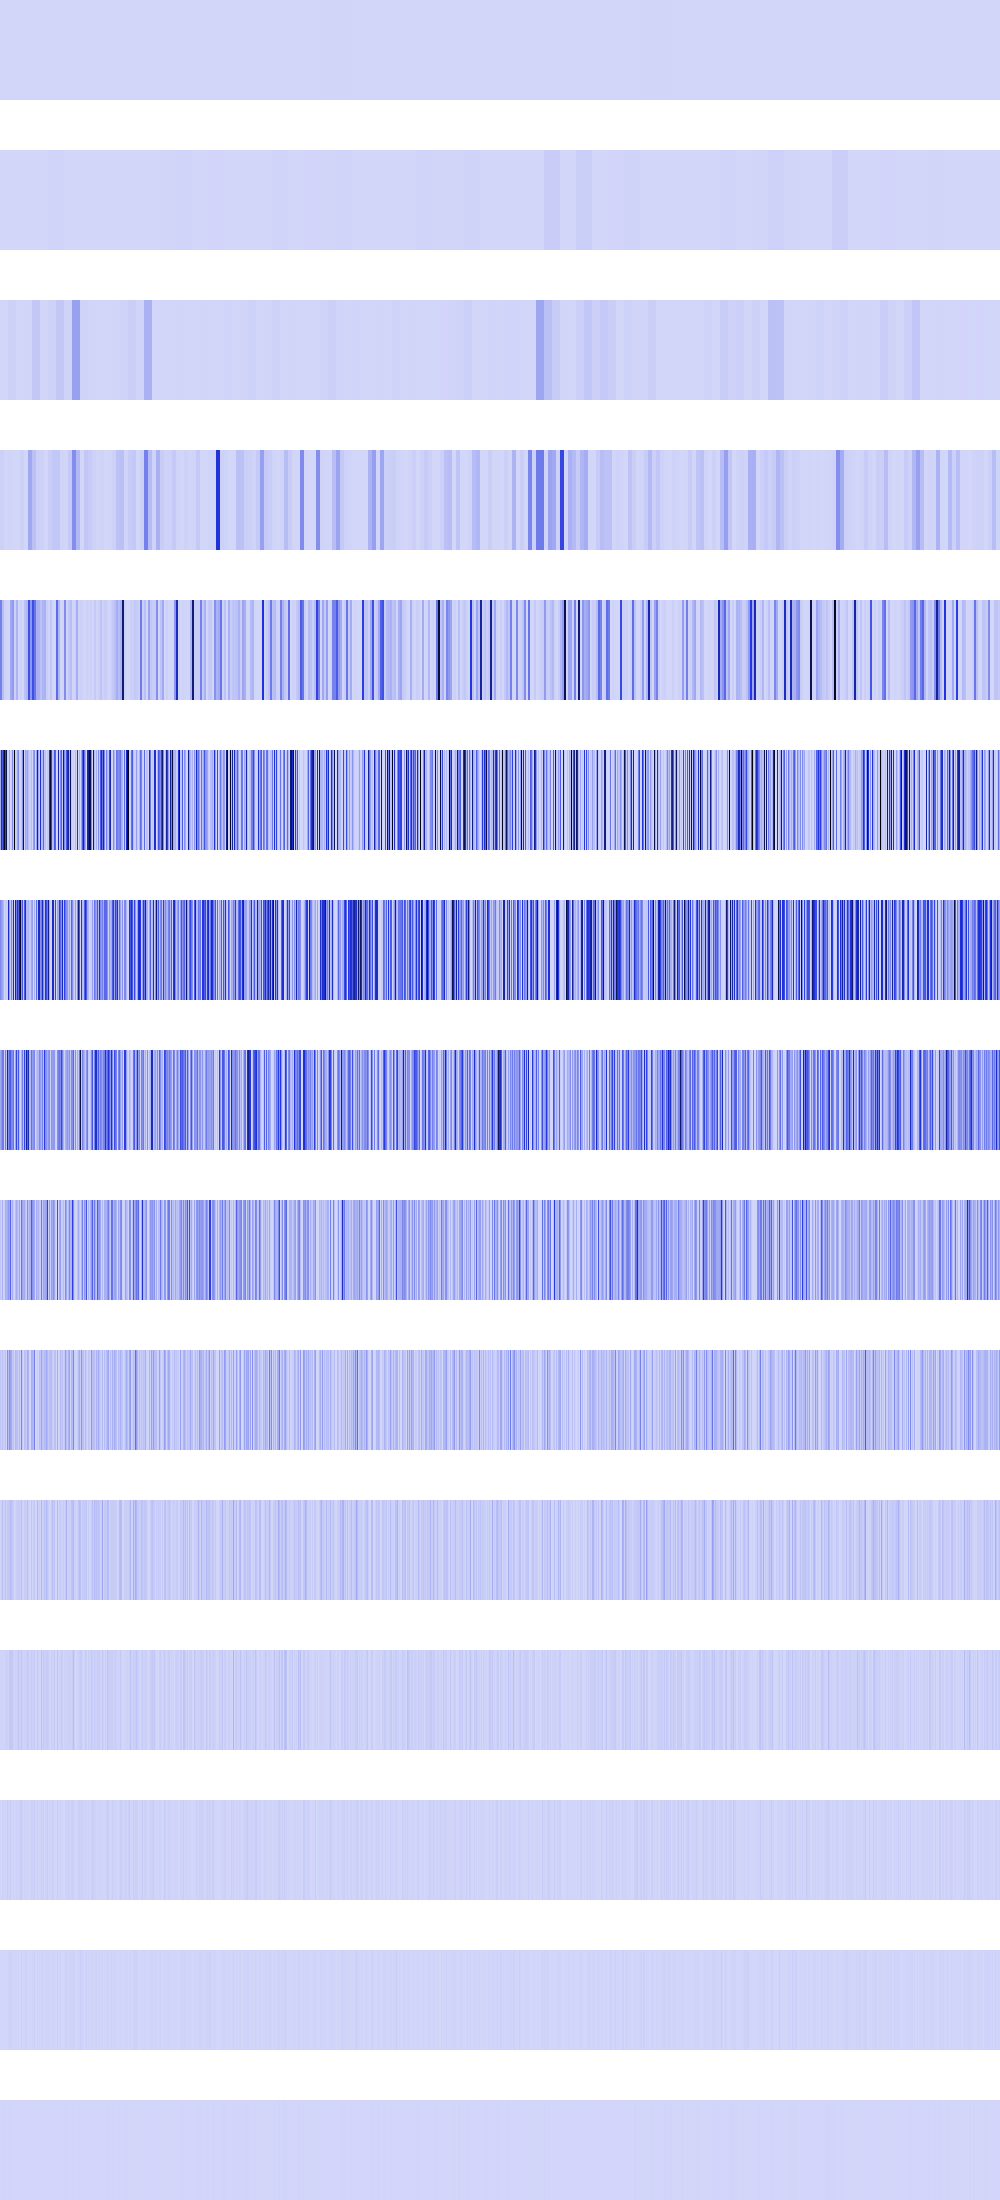

Source data for this figure (header and first rows):
624101, 624101, 624101, 624101, 624101, 624101, 624101, 624101, 624101, 624101, 624101, 624101, 624101, 624101, 624101, 624101, 624101, 624101, 624101, 624101, 624101, 624101, 624101, 624101
1577514, 1577514, 1577514, 1577514, 1577514, 1577514, 1577514, 1577514, 1577514, 1577514, 1577514, 1577514, 1577514, 1577514, 1577514, 1577514, 1123587, 1123587, 1123587, 1123587, 1123587, 1123587, 1123587, 1123587
69696, 69696, 69696, 69696, 69696, 69696, 69696, 69696, 15178757, 15178757, 15178757, 15178757, 15178757, 15178757, 15178757, 15178757, 278784, 278784, 278784, 278784, 278784, 278784, 278784, 278784
14137420, 14137420, 14137420, 14137420, 4460544, 4460544, 4460544, 4460544, 7661708, 7661708, 7661708, 7661708, 369664, 369664, 369664, 369664, 1016064, 1016064, 1016064, 1016064, 16386114, 16386114, 16386114, 16386114
248884992, 248884992, 70291280, 70291280, 15241216, 15241216, 6553600, 6553600, 3444736, 3444736, 134930608, 134930608, 172131904, 172131904, 14258176, 14258176, 100319408, 100319408, 2166784, 2166784, 14500864, 14500864, 589824, 589824
112869376, 545686528, 356451072, 539722432, 987478912, 432636544, 851705856, 6553600, 331776, 131237936, 4460544, 12845056, 218563824, 29593600, 1065357376, 16777216, 28217344, 157351936, 211060000, 9048064, 589824, 48664576, 196445568, 840544128
225738752, 177020928, 142090240, 97329152, 3612672, 34447360, 25690112, 13107200, 552148992, 163684352, 31694848, 233308160, 46080000, 545890304, 32768, 659095552, 251076608, 498728960, 333878464, 685382144, 992083968, 177643520, 379854848, 28516352
132710400, 194658304, 261439488, 270811136, 7225344, 261439488, 51380224, 634388480, 211238912, 334643200, 361316352, 226754560, 223690752, 278740992, 65536, 143785984, 428556288, 125042688, 362233856, 68960256, 2883584, 101040128, 256393216, 57032704
47316992, 11829248, 111837184, 13139968, 14450688, 111837184, 102760448, 119537664, 179208192, 131629056, 337870848, 41156608, 119701504, 28999680, 131072, 69468160, 127303680, 82313216, 40140800, 137920512, 5767168, 288980992, 135299072, 114065408
44302336, 23658496, 55902208, 26279936, 28901376, 55902208, 4194304, 205520896, 64815104, 194052096, 146997248, 130547712, 40697856, 57999360, 262144, 88604672, 61669376, 63963136, 23658496, 82903040, 11534336, 241631232, 35717120, 1638400
4718592, 22151168, 61472768, 19005440, 15859712, 61472768, 8388608, 41943040, 37355520, 46268416, 75890688, 59768832, 45219840, 32112640, 524288, 9437184, 31064064, 27262976, 36831232, 31588352, 23068672, 60686336, 12713984, 3276800
9437184, 2359296, 13893632, 4456448, 6553600, 13893632, 16777216, 16777216, 7602176, 42205184, 42729472, 35651584, 40108032, 13893632, 1048576, 18874368, 11796480, 20971520, 48496640, 21233664, 12582912, 45875200, 17039360, 6553600
2097152, 4718592, 11010048, 8912896, 4718592, 11010048, 0, 33554432, 6815744, 8912896, 26738688, 4194304, 4718592, 11010048, 2097152, 4194304, 15204352, 8388608, 4718592, 17301504, 25165824, 33030144, 8912896, 4718592
4194304, 1048576, 5242880, 1048576, 1048576, 5242880, 0, 0, 5242880, 17825792, 11534336, 8388608, 9437184, 5242880, 4194304, 8388608, 5242880, 0, 9437184, 1048576, 0, 15728640, 1048576, 1048576
0, 2097152, 2097152, 2097152, 2097152, 2097152, 0, 0, 2097152, 2097152, 6291456, 0, 2097152, 2097152, 0, 0, 2097152, 0, 2097152, 2097152, 0, 6291456, 2097152, 2097152
